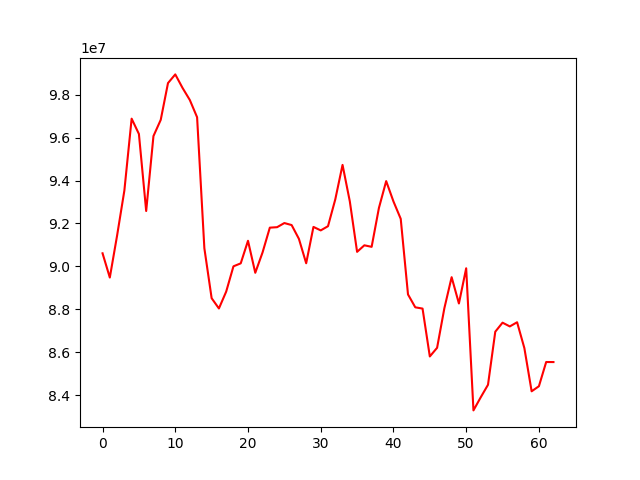

Values plotted in this chart, from the file beside it:
, 0
0, 90609168
1, 89478539
2, 91436178
3, 93534450
4, 96887681
5, 96173184
6, 92581422
7, 96076105
8, 96831198
9, 98546970
10, 98951624
11, 98320626
12, 97757988
13, 96953978
14, 90844217
15, 88515635
16, 88036447
17, 88822152
18, 90002268
19, 90140049
20, 91192454
21, 89700344
22, 90647836
23, 91804988
24, 91826768
25, 92019880
26, 91925942
27, 91282907
28, 90144693
29, 91840093
30, 91677230
31, 91872827
32, 93121735
33, 94731687
34, 93029814
35, 90676751
36, 90982225
37, 90910635
38, 92721839
39, 93975665
40, 93027306
41, 92216665
42, 88691126
43, 88090286
44, 88031408
45, 85798549
46, 86202210
47, 88047450
48, 89494975
49, 88269217
50, 89910139
51, 83283371
52, 83894583
53, 84478313
54, 86952568
55, 87374521
56, 87199082
57, 87394002
58, 86188914
59, 84174163
... 3 more rows
